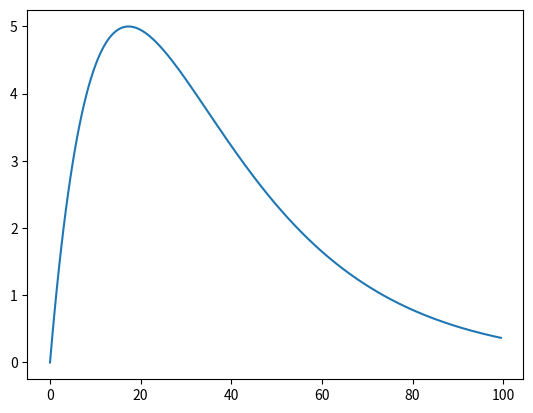

Source code (Python):
# [redacted]
from math import exp, log, pow

import numpy as np
import matplotlib.pyplot as plt

TAU_S = 25
K = 0.5
# maximum amplitude
G_AMP = 5

# T_peak
TAU_R = (K * TAU_S) / (1 - K) * log(1 / K)
NORM = exp(- TAU_R / TAU_S) - exp(- TAU_R / (TAU_S * K))

x = np.arange(0, 100, 0.5)
y = []

def g(x):
    """
    $$
    g_{syn}(t) = \\frac{e^{-t/\\tau_1} - e^{-t/\\tau_2}}{e^{-t_{peak/\\tau_1} - e^{-t_{peak}/\\tau_2}}
    $$

    where $t_{peak} = \\frac{k\\tau_s}{1 - k}\\log{\\frac{1}{k}}}$
    """
    return (
        G_AMP *
        (exp(- x / TAU_S) - exp(- x / (K * TAU_S))) /
        NORM
        )

def dg(g, h):
    return (pow(K, (-1 / (1 - K))) * h - g) / TAU_S

# g_amp = h0
def dh(h):
    return (
        (-h) / (K * TAU_S)
        # Add prevoius spike here.
        # + sum(g_amp * delta(delta_t))
         )

for i in x:
    y.append(g(i))

plt.plot(x, y)
plt.show()
